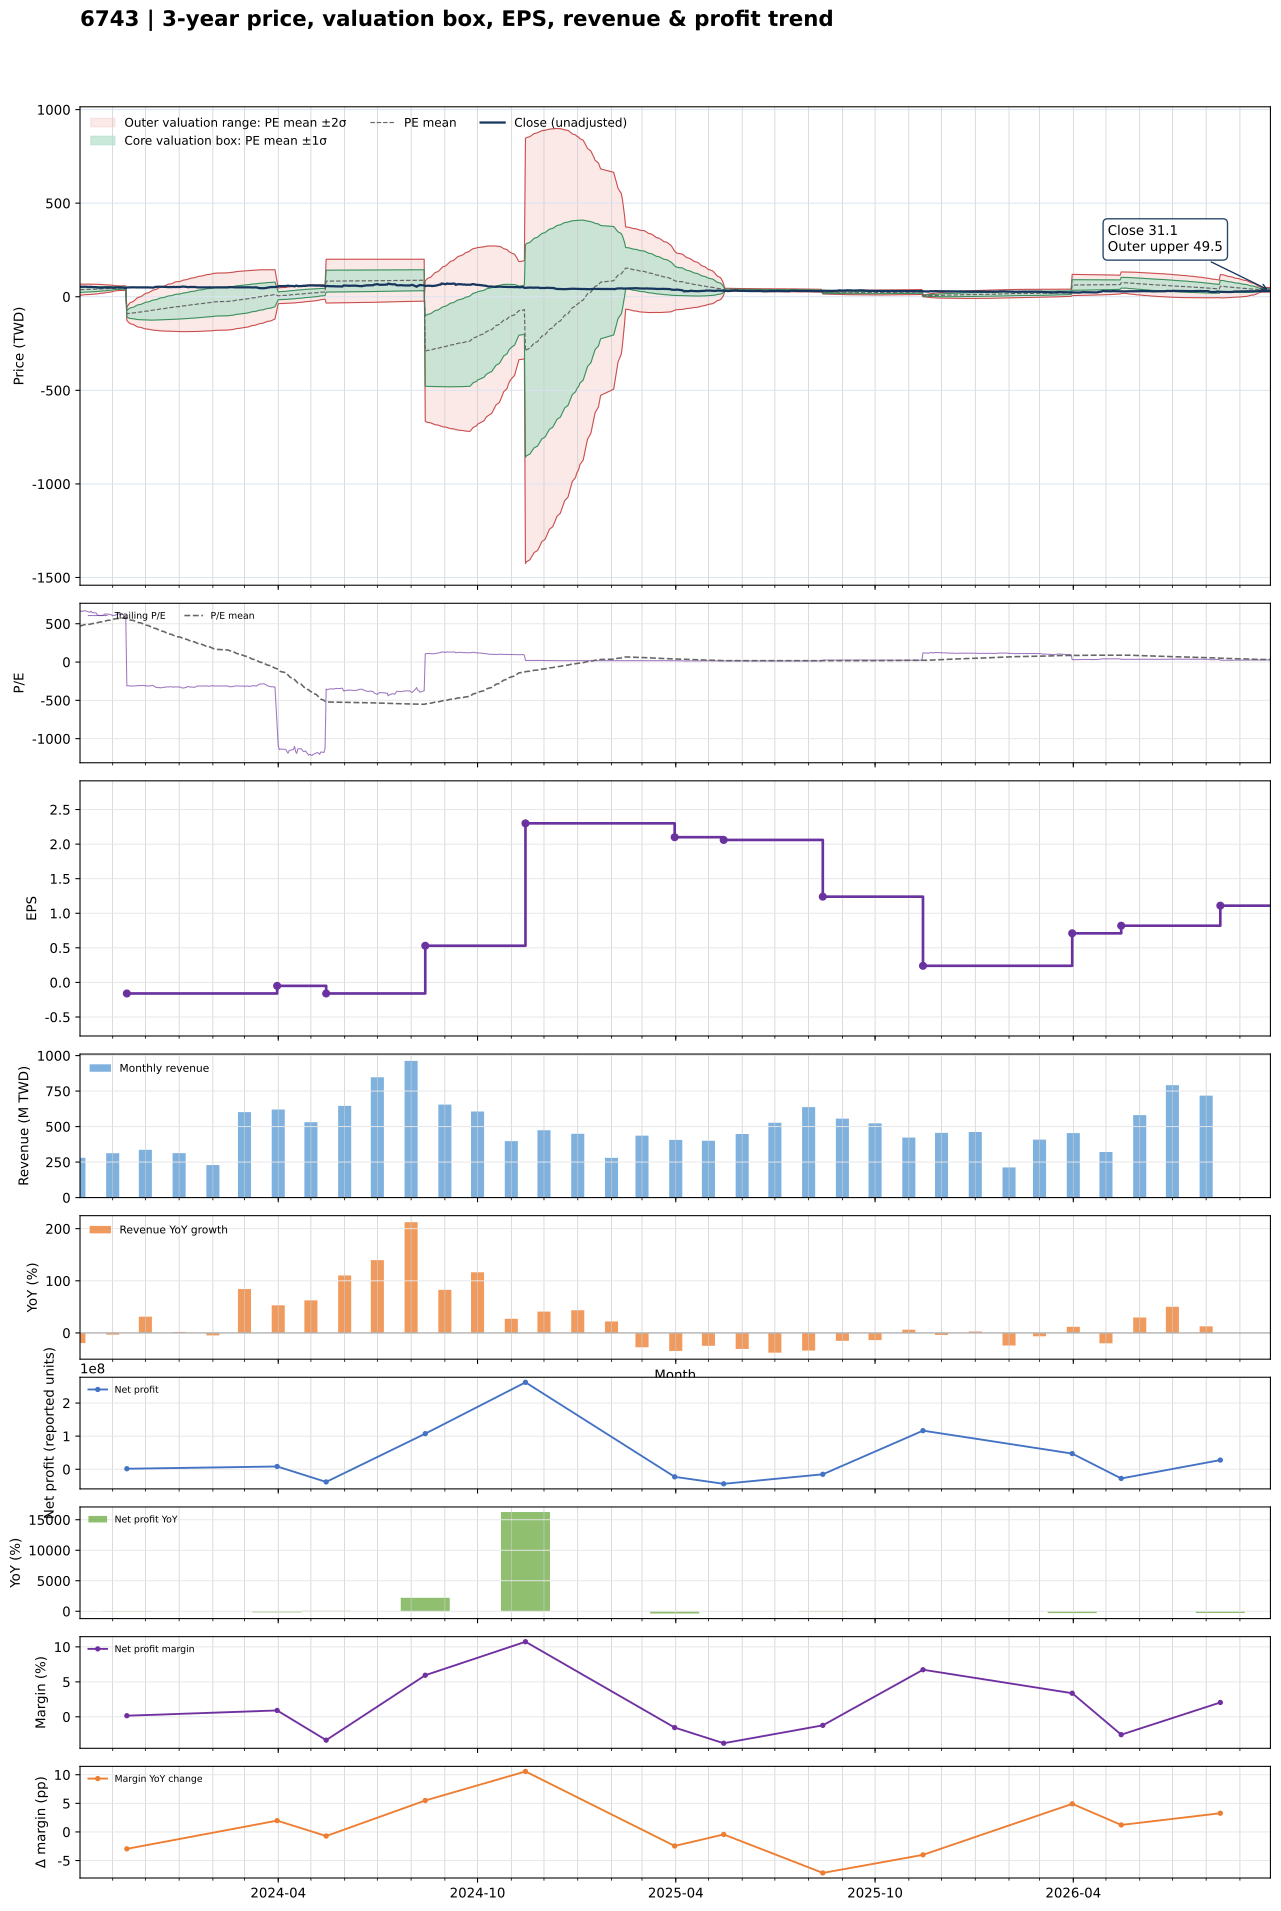

The data file committed next to this chart (first rows):
date, close, available_date, period_end, ttm_eps, pe, pe_mean, pe_std, price_m2, price_m1, price_mean, price_p1, price_p2, forward_eps, forward_pe, forward_pe_mean, forward_pe_std, forward_price_m2, forward_price_m1, forward_price_mean, forward_price_p1, forward_price_p2
2023-10-02, 52.6, 2023-08-14, 2023-06-30, 0.08, 657.5, 469.6, 186.5, 7.718, 22.64, 37.57, 52.49, 67.41, , , , , , , , , 
2023-10-03, 53.5, 2023-08-14, 2023-06-30, 0.08, 668.8, 474.2, 184.5, 8.412, 23.17, 37.94, 52.7, 67.46, , , , , , , , , 
2023-10-04, 52.9, 2023-08-14, 2023-06-30, 0.08, 661.2, 478.8, 182.3, 9.14, 23.72, 38.3, 52.88, 67.46, , , , , , , , , 
2023-10-05, 53.1, 2023-08-14, 2023-06-30, 0.08, 663.8, 483.4, 179.9, 9.894, 24.28, 38.67, 53.06, 67.45, , , , , , , , , 
2023-10-06, 53.8, 2023-08-14, 2023-06-30, 0.08, 672.5, 488.1, 177.4, 10.66, 24.85, 39.04, 53.24, 67.43, , , , , , , , , 
2023-10-11, 52, 2023-08-14, 2023-06-30, 0.08, 650, 492.5, 174.6, 11.47, 25.44, 39.4, 53.37, 67.34, , , , , , , , , 
2023-10-12, 53.2, 2023-08-14, 2023-06-30, 0.08, 665, 497.1, 171.9, 12.26, 26.01, 39.76, 53.52, 67.27, , , , , , , , , 
2023-10-13, 51.7, 2023-08-14, 2023-06-30, 0.08, 646.2, 501.4, 169, 13.07, 26.59, 40.11, 53.63, 67.15, , , , , , , , , 
2023-10-16, 51.3, 2023-08-14, 2023-06-30, 0.08, 641.2, 505.7, 165.9, 13.91, 27.18, 40.46, 53.73, 67, , , , , , , , , 
2023-10-17, 51.1, 2023-08-14, 2023-06-30, 0.08, 638.8, 510, 162.5, 14.8, 27.8, 40.8, 53.8, 66.8, , , , , , , , , 
2023-10-18, 48.9, 2023-08-14, 2023-06-30, 0.08, 611.2, 514.1, 158.8, 15.73, 28.43, 41.13, 53.83, 66.53, , , , , , , , , 
2023-10-19, 48.8, 2023-08-14, 2023-06-30, 0.08, 610, 518.2, 154.7, 16.71, 29.08, 41.46, 53.83, 66.21, , , , , , , , , 
2023-10-20, 48.55, 2023-08-14, 2023-06-30, 0.08, 606.9, 522.3, 150.5, 17.71, 29.75, 41.78, 53.82, 65.86, , , , , , , , , 
2023-10-23, 48.8, 2023-08-14, 2023-06-30, 0.08, 610, 526.4, 146, 18.75, 30.43, 42.11, 53.79, 65.47, , , , , , , , , 
2023-10-24, 49.45, 2023-08-14, 2023-06-30, 0.08, 618.1, 530.6, 141.3, 19.84, 31.14, 42.44, 53.75, 65.05, , , , , , , , , 
2023-10-25, 50.3, 2023-08-14, 2023-06-30, 0.08, 628.8, 534.8, 136.4, 20.95, 31.87, 42.78, 53.7, 64.61, , , , , , , , , 
2023-10-26, 50, 2023-08-14, 2023-06-30, 0.08, 625, 539, 131.2, 22.14, 32.63, 43.12, 53.61, 64.11, , , , , , , , , 
2023-10-27, 50.2, 2023-08-14, 2023-06-30, 0.08, 627.5, 543.3, 125.5, 23.37, 33.42, 43.46, 53.5, 63.55, , , , , , , , , 
2023-10-30, 49.6, 2023-08-14, 2023-06-30, 0.08, 620, 547.4, 119.6, 24.66, 34.23, 43.79, 53.36, 62.92, , , , , , , , , 
2023-10-31, 48.95, 2023-08-14, 2023-06-30, 0.08, 611.9, 551.5, 113, 26.04, 35.08, 44.12, 53.16, 62.2, , , , , , , , , 
2023-11-01, 48.4, 2023-08-14, 2023-06-30, 0.08, 605, 555.7, 105.5, 27.57, 36.01, 44.45, 52.89, 61.33, , , , , , , , , 
2023-11-02, 48.85, 2023-08-14, 2023-06-30, 0.08, 610.6, 559.8, 97.3, 29.22, 37, 44.79, 52.57, 60.36, , , , , , , , , 
2023-11-03, 48.65, 2023-08-14, 2023-06-30, 0.08, 608.1, 564, 88.03, 31.04, 38.08, 45.12, 52.16, 59.21, , , , , , , , , 
2023-11-06, 50.6, 2023-08-14, 2023-06-30, 0.08, 632.5, 568.4, 77.54, 33.06, 39.27, 45.47, 51.67, 57.88, , , , , , , , , 
2023-11-07, 50, 2023-08-14, 2023-06-30, 0.08, 625, 569.9, 76.91, 33.28, 39.44, 45.59, 51.74, 57.89, , , , , , , , , 
2023-11-08, 50.7, 2023-08-14, 2023-06-30, 0.08, 633.8, 571.4, 76.4, 33.48, 39.6, 45.71, 51.82, 57.93, , , , , , , , , 
2023-11-09, 50.6, 2023-08-14, 2023-06-30, 0.08, 632.5, 572.8, 75.9, 33.68, 39.75, 45.82, 51.9, 57.97, , , , , , , , , 
2023-11-10, 49.9, 2023-08-14, 2023-06-30, 0.08, 623.8, 574.1, 75.45, 33.85, 39.89, 45.93, 51.96, 58, , , , , , , , , 
2023-11-13, 46.35, 2023-08-14, 2023-06-30, 0.08, 579.4, 575.1, 74.74, 34.05, 40.03, 46, 51.98, 57.96, , , , , , , , , 
2023-11-14, 49.55, 2023-11-14, 2023-09-30, -0.16, -309.7, 568.7, 109.5, -55.94, -73.46, -90.99, -108.5, -126, , , , , , , , , 
2023-11-15, 49.2, 2023-11-14, 2023-09-30, -0.16, -307.5, 562.3, 135.3, -46.65, -68.31, -89.96, -111.6, -133.3, , , , , , , , , 
2023-11-16, 49.45, 2023-11-14, 2023-09-30, -0.16, -309.1, 555.9, 156.7, -38.78, -63.86, -88.94, -114, -139.1, , , , , , , , , 
2023-11-17, 50.2, 2023-11-14, 2023-09-30, -0.16, -313.8, 549.5, 175.5, -31.76, -59.84, -87.91, -116, -144.1, , , , , , , , , 
2023-11-20, 50, 2023-11-14, 2023-09-30, -0.16, -312.5, 543.1, 192.1, -25.42, -56.16, -86.9, -117.6, -148.4, , , , , , , , , 
2023-11-21, 49.7, 2023-11-14, 2023-09-30, -0.16, -310.6, 536.7, 207.2, -19.56, -52.71, -85.87, -119, -152.2, , , , , , , , , 
2023-11-22, 49.6, 2023-11-14, 2023-09-30, -0.16, -310, 530.2, 221.1, -14.09, -49.47, -84.84, -120.2, -155.6, , , , , , , , , 
2023-11-23, 49.7, 2023-11-14, 2023-09-30, -0.16, -310.6, 523.8, 234, -8.948, -46.38, -83.81, -121.2, -158.7, , , , , , , , , 
2023-11-24, 49.05, 2023-11-14, 2023-09-30, -0.16, -306.6, 517.4, 245.9, -4.1, -43.44, -82.78, -122.1, -161.5, , , , , , , , , 
2023-11-27, 49.2, 2023-11-14, 2023-09-30, -0.16, -307.5, 510.9, 257.1, 0.5275, -40.61, -81.75, -122.9, -164, , , , , , , , , 
2023-11-28, 49.05, 2023-11-14, 2023-09-30, -0.16, -306.6, 504.5, 267.7, 4.94, -37.89, -80.73, -123.6, -166.4, , , , , , , , , 
2023-11-29, 48.65, 2023-11-14, 2023-09-30, -0.16, -304.1, 497.8, 277.7, 9.22, -35.21, -79.64, -124.1, -168.5, , , , , , , , , 
2023-11-30, 49, 2023-11-14, 2023-09-30, -0.16, -306.2, 490.6, 287.2, 13.4, -32.55, -78.49, -124.4, -170.4, , , , , , , , , 
2023-12-01, 49.9, 2023-11-14, 2023-09-30, -0.16, -311.9, 483.1, 296.2, 17.49, -29.9, -77.3, -124.7, -172.1, , , , , , , , , 
2023-12-04, 49.85, 2023-11-14, 2023-09-30, -0.16, -311.6, 475.4, 304.7, 21.44, -27.31, -76.06, -124.8, -173.6, , , , , , , , , 
2023-12-05, 49.9, 2023-11-14, 2023-09-30, -0.16, -311.9, 467.8, 312.8, 25.26, -24.79, -74.85, -124.9, -175, , , , , , , , , 
2023-12-06, 49.4, 2023-11-14, 2023-09-30, -0.16, -308.8, 460.5, 320.6, 28.92, -22.38, -73.67, -125, -176.3, , , , , , , , , 
2023-12-07, 49, 2023-11-14, 2023-09-30, -0.16, -306.2, 453.1, 328, 32.45, -20.02, -72.49, -125, -177.4, , , , , , , , , 
2023-12-08, 48.85, 2023-11-14, 2023-09-30, -0.16, -305.3, 445.2, 334.7, 35.88, -17.68, -71.23, -124.8, -178.3, , , , , , , , , 
2023-12-11, 53.2, 2023-11-14, 2023-09-30, -0.16, -332.5, 436.9, 341.6, 39.39, -15.26, -69.91, -124.6, -179.2, , , , , , , , , 
2023-12-12, 52.8, 2023-11-14, 2023-09-30, -0.16, -330, 429, 348.2, 42.79, -12.93, -68.64, -124.4, -180.1, , , , , , , , , 
2023-12-13, 53.5, 2023-11-14, 2023-09-30, -0.16, -334.4, 421.2, 354.7, 46.12, -10.63, -67.39, -124.2, -180.9, , , , , , , , , 
2023-12-14, 53.4, 2023-11-14, 2023-09-30, -0.16, -333.8, 413.6, 361, 49.36, -8.403, -66.17, -123.9, -181.7, , , , , , , , , 
2023-12-15, 53.9, 2023-11-14, 2023-09-30, -0.16, -336.9, 406, 367.2, 52.54, -6.215, -64.97, -123.7, -182.5, , , , , , , , , 
2023-12-18, 52.6, 2023-11-14, 2023-09-30, -0.16, -328.8, 398.7, 373, 55.57, -4.108, -63.79, -123.5, -183.1, , , , , , , , , 
2023-12-19, 52.8, 2023-11-14, 2023-09-30, -0.16, -330, 391.2, 378.6, 58.54, -2.028, -62.6, -123.2, -183.7, , , , , , , , , 
2023-12-20, 52, 2023-11-14, 2023-09-30, -0.16, -325, 383.5, 383.7, 61.41, 0.01955, -61.37, -122.8, -184.1, , , , , , , , , 
2023-12-21, 51.9, 2023-11-14, 2023-09-30, -0.16, -324.4, 376, 388.6, 64.2, 2.021, -60.16, -122.3, -184.5, , , , , , , , , 
2023-12-22, 51.5, 2023-11-14, 2023-09-30, -0.16, -321.9, 368.5, 393.3, 66.91, 3.977, -58.96, -121.9, -184.8, , , , , , , , , 
2023-12-25, 51.2, 2023-11-14, 2023-09-30, -0.16, -320, 361.3, 398, 69.55, 5.869, -57.81, -121.5, -185.2, , , , , , , , , 
2023-12-26, 51.7, 2023-11-14, 2023-09-30, -0.16, -323.1, 354.1, 402.5, 72.14, 7.739, -56.66, -121.1, -185.5, , , , , , , , , 
... 666 more rows
